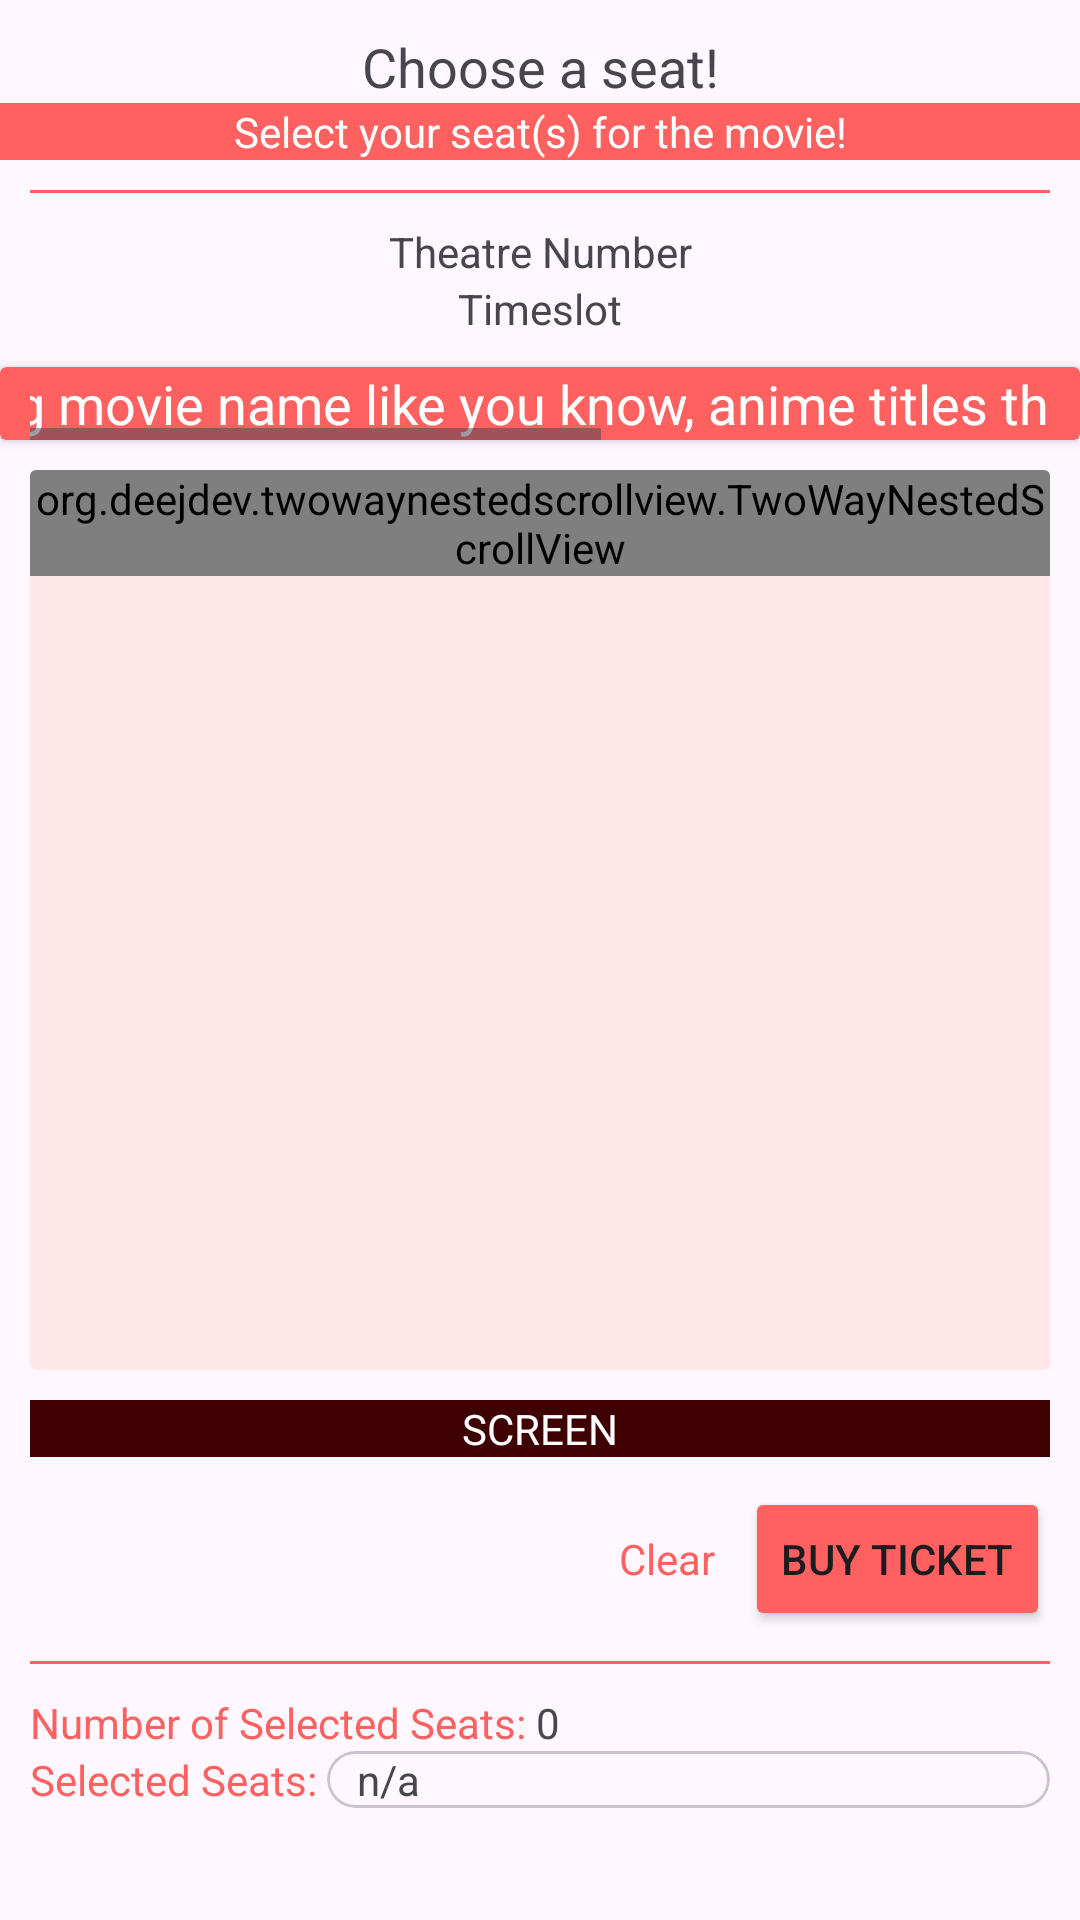

The Android layout XML behind this screen, and the referenced resources:
<!-- AndroidManifest.xml: application theme Theme.Experiments -->
<!-- res/layout/activity_seat_selection.xml -->
<?xml version="1.0" encoding="utf-8"?>
<LinearLayout
    xmlns:android="http://schemas.android.com/apk/res/android"
    xmlns:app="http://schemas.android.com/apk/res-auto"
    xmlns:tools="http://schemas.android.com/tools"
    android:layout_width="match_parent"
    android:layout_height="match_parent"
    tools:context=".ui.views.customer.SeatSelectionActivity"
    android:orientation="vertical">

    <TextView
        android:layout_width="match_parent"
        android:layout_height="wrap_content"
        android:layout_marginTop="10dp"
        android:gravity="center"
        android:text="Choose a seat!"
        android:textSize="18sp"/>

    <TextView
        android:layout_width="match_parent"
        android:layout_height="wrap_content"
        android:gravity="center"
        android:text="Select your seat(s) for the movie!"
        android:background="@color/red_400"
        android:textColor="@color/white"/>

    <ImageButton
        android:layout_width="match_parent"
        android:layout_height="1dp"
        android:layout_margin="10dp"
        android:background="@color/red_400"
        />

    <TextView
        android:id="@+id/tv_theatreNumber"
        android:layout_width="match_parent"
        android:layout_height="wrap_content"
        android:gravity="center"
        android:text="Theatre Number"/>

    <TextView
        android:id="@+id/tv_timeslot"
        android:layout_width="match_parent"
        android:layout_height="wrap_content"
        android:gravity="center"
        android:text="Timeslot"/>

    <androidx.cardview.widget.CardView
        android:layout_width="match_parent"
        android:layout_height="wrap_content"
        android:layout_marginTop="10dp"
        android:backgroundTint="@color/red_400">

        <HorizontalScrollView
            android:layout_width="match_parent"
            android:layout_height="wrap_content"
            android:layout_marginStart="10dp"
            android:layout_marginEnd="10dp">

            <TextView
                android:id="@+id/tv_movieName"
                android:layout_width="match_parent"
                android:layout_height="wrap_content"
                android:text="This is a super long long long long movie name like you know, anime titles that doesn't really matter that much"
                android:layout_gravity="center"
                android:textColor="@color/white"
                android:textSize="18sp"/>

        </HorizontalScrollView>
    </androidx.cardview.widget.CardView>
    <LinearLayout
        android:layout_width="match_parent"
        android:layout_height="wrap_content"
        android:orientation="vertical">

        <androidx.cardview.widget.CardView
            android:layout_width="match_parent"
            android:layout_height="300sp"
            android:layout_margin="10dp"
            android:backgroundTint="@color/red_opa75"
            app:cardElevation="0dp"
            >

            <org.deejdev.twowaynestedscrollview.TwoWayNestedScrollView
                android:layout_width="wrap_content"
                android:layout_height="wrap_content">

                <GridLayout
                    android:id="@+id/gridLayout"
                    android:layout_width="match_parent"
                    android:layout_height="wrap_content"
                    android:padding="10dp"
                    app:layout_constraintTop_toTopOf="parent"
                    app:layout_constraintLeft_toLeftOf="parent"
                    app:layout_constraintRight_toRightOf="parent"
                    android:rowCount="10"
                    android:columnCount="10">
                </GridLayout>

            </org.deejdev.twowaynestedscrollview.TwoWayNestedScrollView>

        </androidx.cardview.widget.CardView>

        <TextView
            android:layout_width="match_parent"
            android:layout_height="wrap_content"
            android:text="SCREEN"
            android:gravity="center"
            android:background="@color/red_800"
            android:textColor="@color/white"
            android:layout_marginStart="10dp"
            android:layout_marginEnd="10dp"
            android:layout_marginBottom="10dp"/>

        <LinearLayout
            android:layout_width="wrap_content"
            android:layout_height="wrap_content"
            android:layout_gravity="right"
            android:layout_marginEnd="10dp">

            <TextView
                android:id="@+id/btn_clearInputs"
                android:layout_width="wrap_content"
                android:layout_height="wrap_content"
                android:text="Clear"
                android:textColor="@color/red_400"
                android:layout_marginEnd="10dp"/>
            <Button
                android:id="@+id/btn_buyTicket"
                android:layout_width="wrap_content"
                android:layout_height="wrap_content"
                android:text="Buy Ticket"
                android:backgroundTint="@color/red_400"
                />
        </LinearLayout>

    </LinearLayout>

    <ImageButton
        android:layout_width="match_parent"
        android:layout_height="1dp"
        android:layout_margin="10dp"
        android:background="@color/red_400"
        />

    <LinearLayout
        android:layout_width="wrap_content"
        android:layout_height="wrap_content"
        android:layout_marginStart="10dp"
        >

        <TextView
            android:layout_width="wrap_content"
            android:layout_height="wrap_content"
            android:text="Number of Selected Seats: "
            android:textColor="@color/red_400"
            />

        <TextView
            android:id="@+id/tv_seatSelected_count"
            android:layout_width="wrap_content"
            android:layout_height="wrap_content"
            android:text="0"
            />
    </LinearLayout>

    <LinearLayout
        android:layout_width="match_parent"
        android:layout_height="wrap_content"
        android:layout_marginStart="10dp">

        <TextView
            android:layout_width="wrap_content"
            android:layout_height="wrap_content"
            android:text="Selected Seats: "
            android:textColor="@color/red_400"
            />
        <com.google.android.material.card.MaterialCardView
            android:layout_width="match_parent"
            android:layout_height="wrap_content"
            app:cardCornerRadius="12dp"
            android:layout_marginEnd="10dp"
            >

            <TextView
                android:id="@+id/tv_seat_Selected"
                android:layout_width="wrap_content"
                android:layout_height="wrap_content"
                android:text="n/a"
                android:layout_marginStart="10dp"
                android:layout_marginEnd="10dp"
                />

        </com.google.android.material.card.MaterialCardView>

    </LinearLayout>

</LinearLayout>
<!-- resources referenced by this layout -->
<resources>
  <color name="red_400">#FF6161</color>
  <color name="red_800">#3E0000</color>
  <color name="red_opa75">#FFE7E7</color>
  <color name="white">#FFFFFFFF</color>
  <style name="Theme.Experiments" parent="Base.Theme.Experiments" />
  <style name="Base.Theme.Experiments" parent="Theme.Material3.DayNight.NoActionBar">
          
          
          <item name="colorPrimary">@color/red_400</item>
      </style>
</resources>
